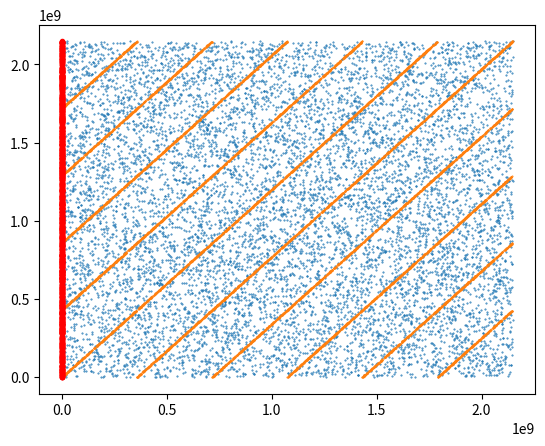

Reproduce this figure in Python.
# %%
from matplotlib import pyplot as plt
# %%
# 1)
# 1.i
def suivant(xn, a, c, m):
    xnp1 = (a*xn + c) % m
    return xnp1
# %%
# 1.ii
def valeurs(x0, a, c, m, N):
    x = suivant(x0, a, c, m)
    L = [x0, x]
    for _ in range(N-2):
        x = suivant(x, a, c, m)
        L.append(x)
    return L
# %%
# 1.iii
x0, a, c, m = 0, 3, 5, 136
L = valeurs(x0, a, c, m, 20)
print(L)
# %%
# 2)
x0, a, c, m = 0, 75, 74, (2**16)+1
L = valeurs(x0, a, c, m, 2**20)
print(L)
# %%
# 3)
# 3.i
a = 16807
c = 0
m = (2**31)-1
V = valeurs(10, a, c, m, 1000)
plt.plot(V, 'r.')
# %%
# 3.ii
a = 16807
c = 0
m = (2**31)-1
V1 = valeurs(123489, a, c, m, 10000)
V2 = valeurs(25743, a, c, m, 10000)
plt.scatter(V1, V2, s=.2)
# %%
# 3.iii
a = 16807
c = 0
m = (2**31)-1
V1 = valeurs(5, a, c, m, 10000)
V2 = valeurs(6, a, c, m, 10000)
plt.scatter(V1, V2, s=.2)
# %%
class Generateur:
    def __init__(self, a, c, m):
        self.a = a
        self.c = c
        self.m = m
        self.x = None
    
    def graine(g):
        x = g

    def aleatoire():
        x = suivant(x, a, c, m)
# %%
g = Generateur(3,5,17)
g